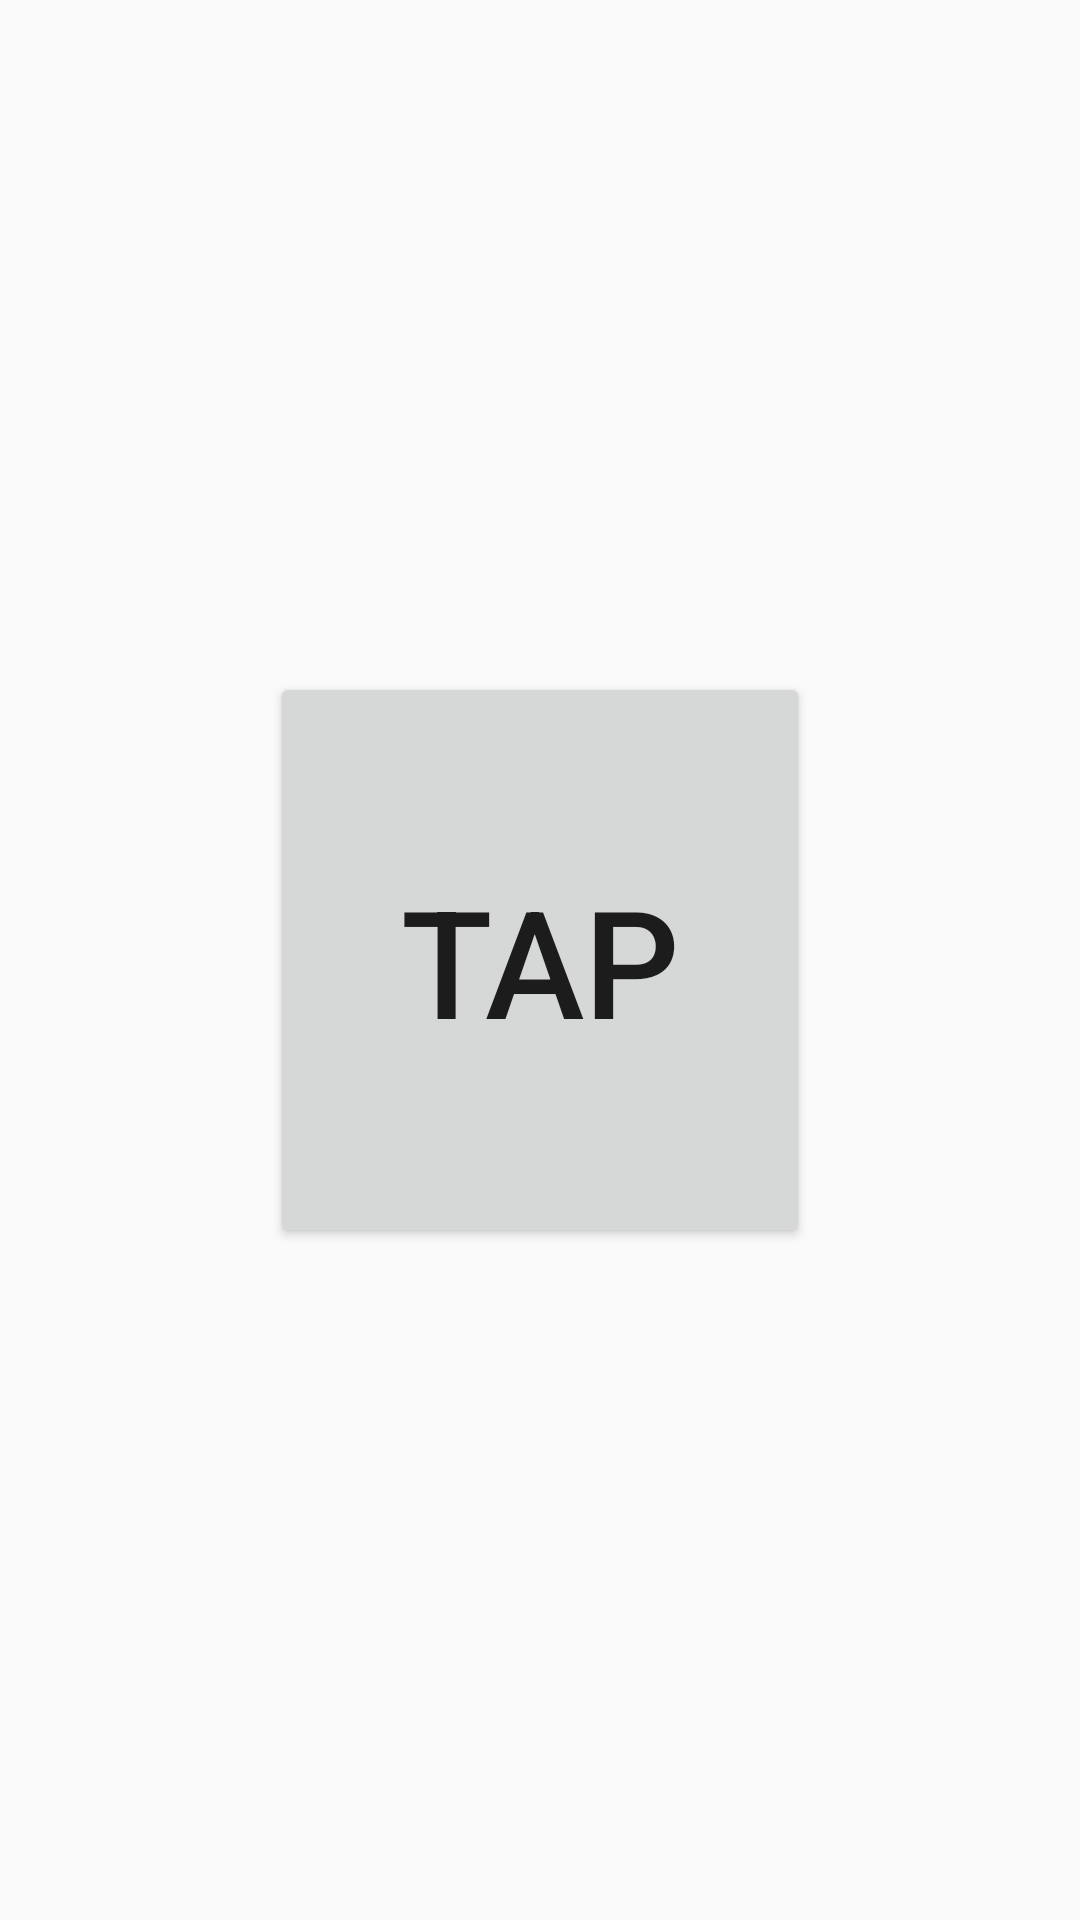

Produce the Android XML layout that renders to this screen, including the resource entries it uses.
<!-- AndroidManifest.xml: application theme MyAppTheme -->
<!-- res/layout/fragment_button.xml -->
<?xml version="1.0" encoding="utf-8"?>
<androidx.constraintlayout.widget.ConstraintLayout xmlns:android="http://schemas.android.com/apk/res/android"
    xmlns:app="http://schemas.android.com/apk/res-auto"
    android:layout_width="match_parent"
    android:layout_height="match_parent">

    <Button
        android:id="@+id/btn_tap"
        android:layout_width="0dp"
        android:layout_height="0dp"
        android:text="tAP"
        android:textSize="50sp"
        app:layout_constraintBottom_toBottomOf="parent"
        app:layout_constraintEnd_toEndOf="parent"
        app:layout_constraintHeight_percent=".3"
        app:layout_constraintStart_toStartOf="parent"
        app:layout_constraintTop_toTopOf="parent"
        app:layout_constraintWidth_percent=".5" />

</androidx.constraintlayout.widget.ConstraintLayout>
<!-- resources referenced by this layout -->
<resources>
  <style name="MyAppTheme" parent="Theme.AppCompat.Light.NoActionBar">
          
          <item name="colorPrimary">@color/colorPrimary</item>
          <item name="colorPrimaryDark">@color/colorPrimaryDark</item>
          <item name="colorAccent">@color/colorAccent</item>
          <item name="windowNoTitle">true</item>
          <item name="windowActionBar">false</item>
  
      </style>
  <color name="colorPrimary">#125688</color>
  <color name="colorPrimaryDark">#125670</color>
  <color name="colorAccent">#c8e8ff</color>
</resources>
